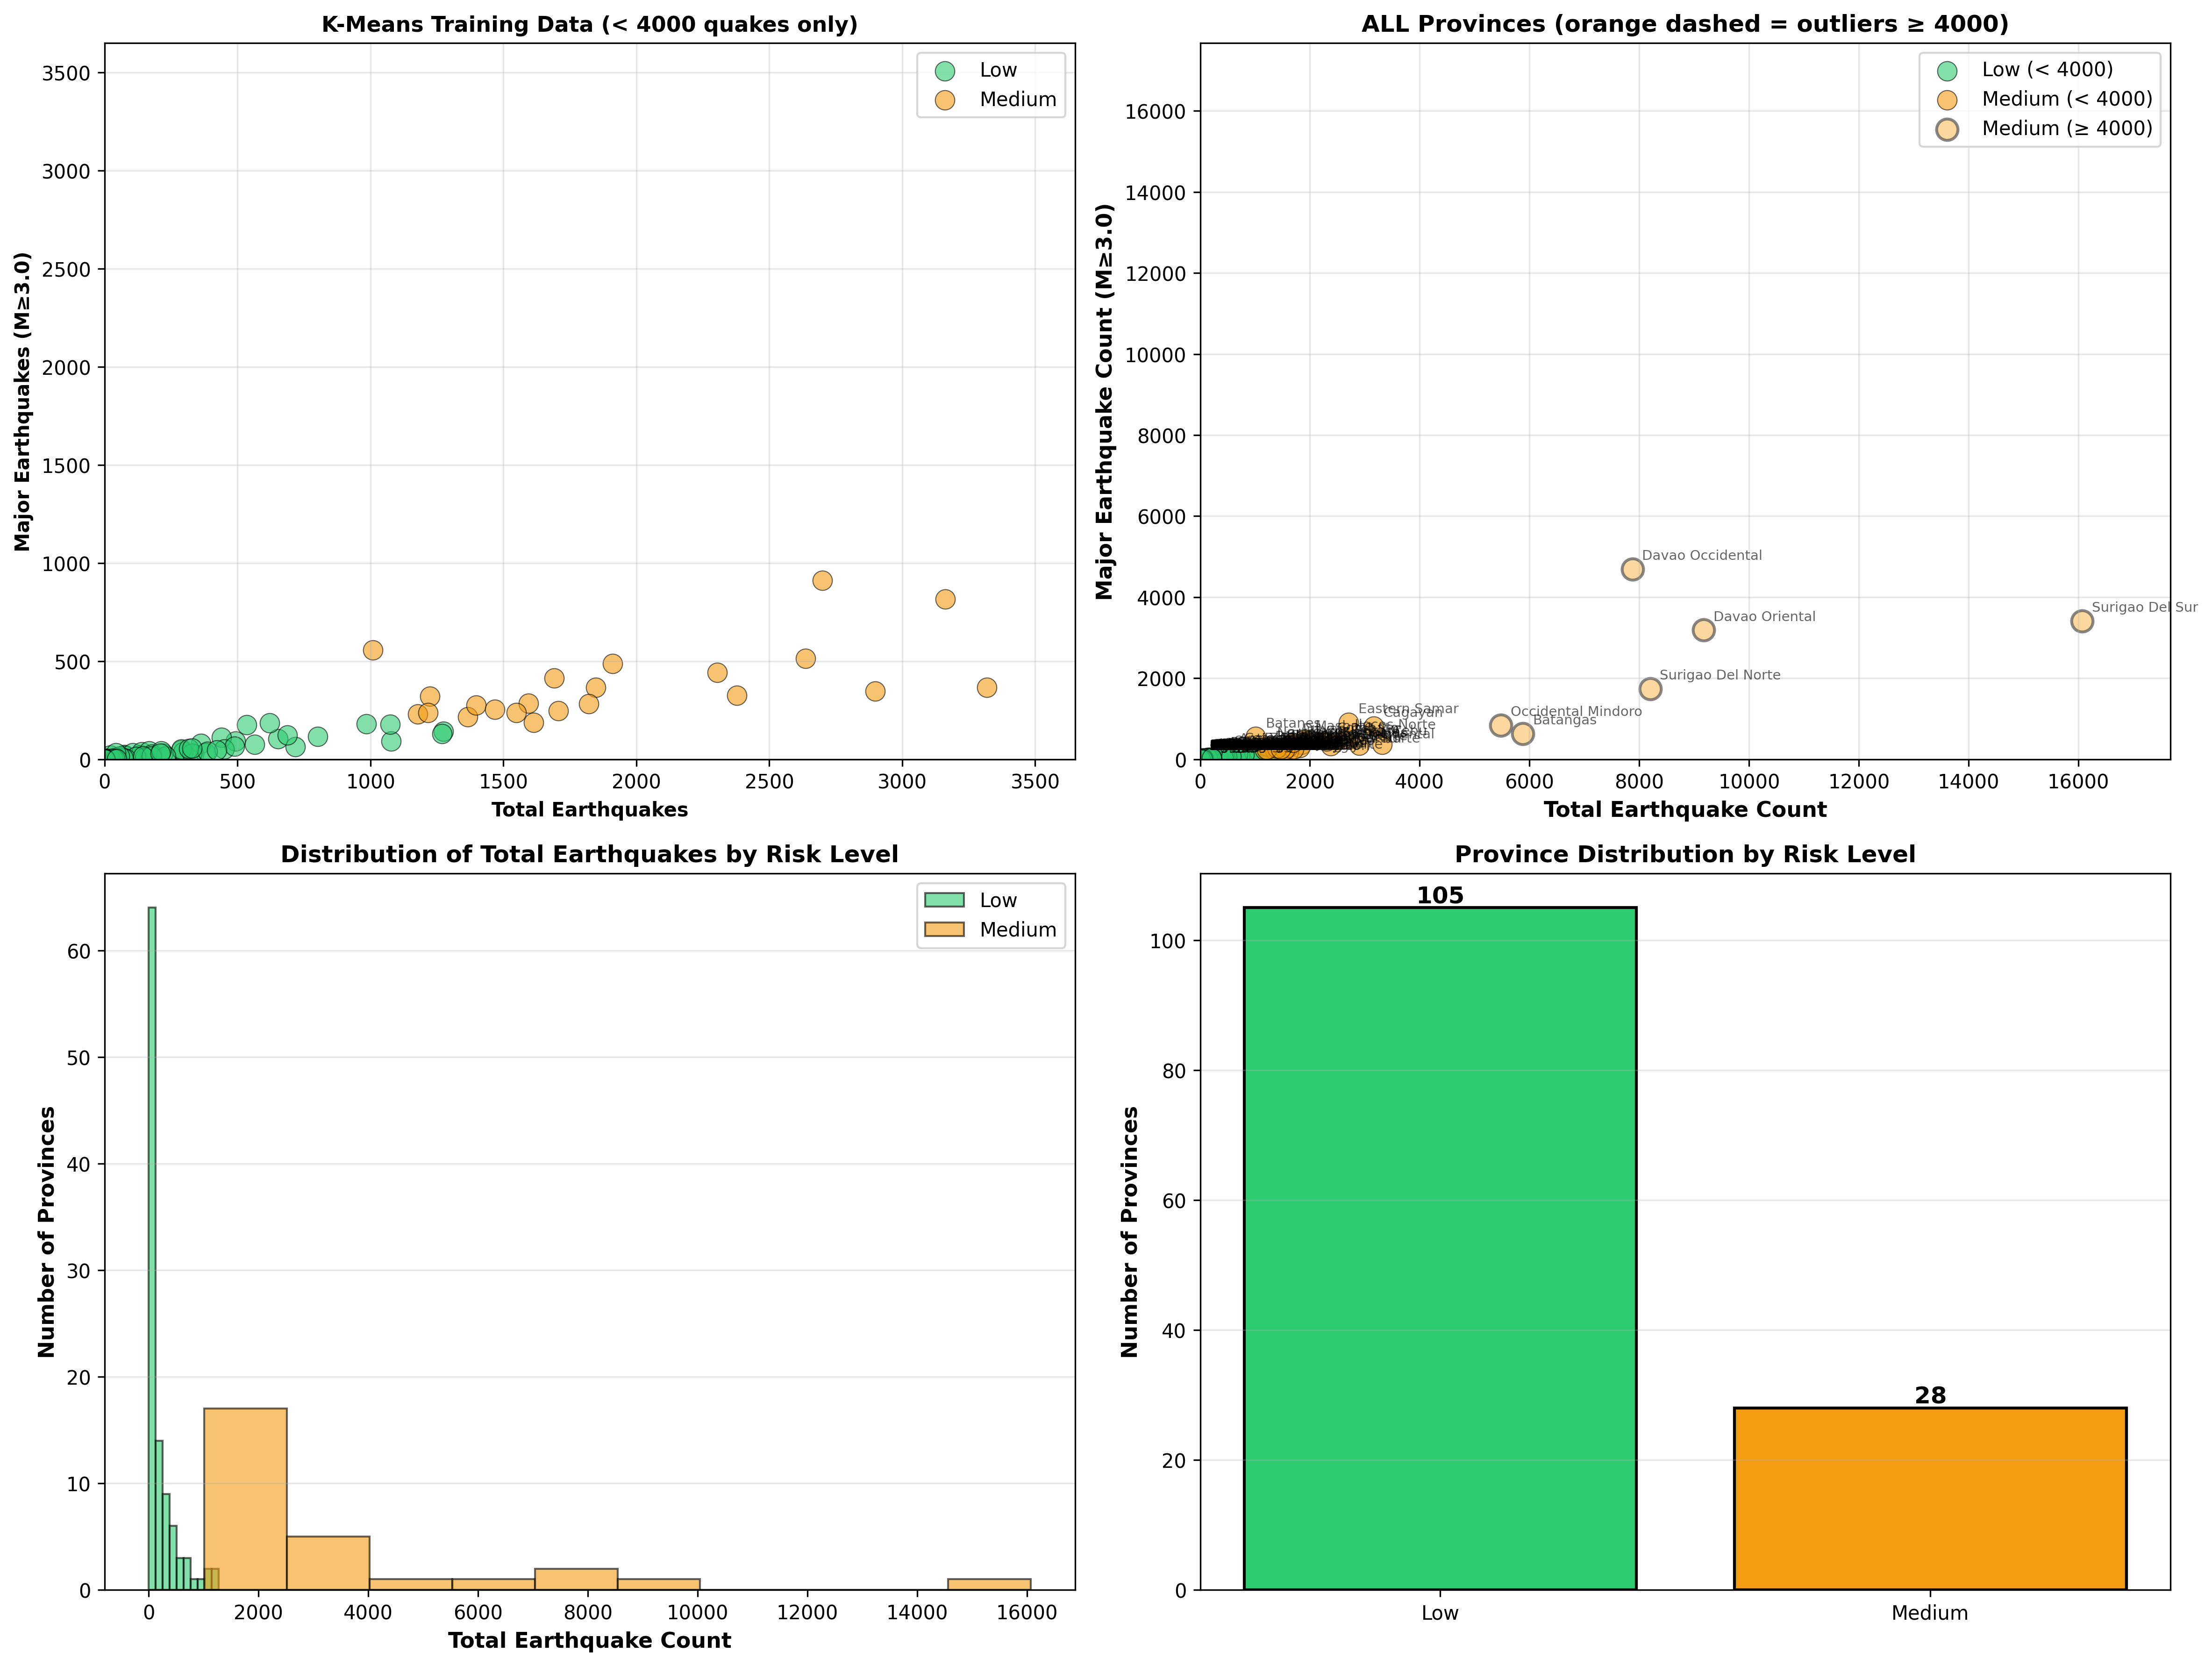

Recreate this plot in Python.
import pandas as pd
import matplotlib.pyplot as plt
import os
import glob
from tqdm import tqdm
from sklearn.cluster import KMeans, DBSCAN
from sklearn.preprocessing import StandardScaler
import numpy as np
import warnings
warnings.filterwarnings('ignore')

def load_all_raw_earthquake_data():
    """Load all raw earthquake data from 2018 onwards"""
    print("Loading all raw earthquake data from 2018 onwards...")
    
    raw_data_dir = r"c:\Users\ADMIN\Documents\GitHub\ALISTO\ml\dataset\earthquake\raw"
    csv_files = sorted(glob.glob(os.path.join(raw_data_dir, "raw_eq_data_201[89]*.csv")) + 
                       glob.glob(os.path.join(raw_data_dir, "raw_eq_data_202*.csv")))
    
    print(f"Found {len(csv_files)} files")
    
    all_data = []
    for csv_file in tqdm(csv_files):
        try:
            df = pd.read_csv(csv_file)
            all_data.append(df)
        except Exception as e:
            print(f"Error reading {csv_file}: {e}")
    
    df_all = pd.concat(all_data, ignore_index=True)
    print(f"Total records loaded: {len(df_all):,}")
    
    return df_all

def extract_province_from_location(location):
    """Extract province from location string"""
    if pd.isna(location):
        return None
    
    if '(' in location and ')' in location:
        province = location.split('(')[-1].split(')')[0].strip()
        return province
    
    return None

def extract_features_by_province(df):
    """Extract 2 core features per province for clustering"""
    print("\nExtracting 2 core features by province...")
    
    features_list = []
    
    for province in tqdm(df['province'].unique()):
        province_data = df[df['province'] == province]
        
        # 2 core clustering features
        total_quakes = len(province_data)  # Total activity
        major_quakes = len(province_data[province_data['magnitude'] >= 3.0])  # Significant earthquakes (M≥3.0)
        
        features_list.append({
            'province': province,
            'total_quakes': total_quakes,
            'major_quakes_m3plus': major_quakes,
        })
    
    return pd.DataFrame(features_list)

def cluster_with_filtered_model(provinces_features, filter_threshold=4000, n_clusters=2):
    """
    Train K-Means on filtered data (< threshold), then predict all data
    This ensures outliers get classified by the model trained on clean data
    """
    print(f"\nClustering Strategy:")
    print(f"  1. Train K-Means on provinces with total_quakes < {filter_threshold}")
    print(f"  2. Predict risk for ALL provinces (including outliers)")
    print("Features: total_quakes, major_quakes_m3plus")
    
    # 2 core features only
    features = [
        'total_quakes',           # Total activity
        'major_quakes_m3plus',    # Significant earthquakes (M≥3.0)
    ]
    
    X = provinces_features[features].fillna(0)
    
    # Split into filtered (for training) and all data
    filtered_mask = provinces_features['total_quakes'] < filter_threshold
    filtered_provinces = provinces_features[filtered_mask]
    outlier_provinces = provinces_features[~filtered_mask]
    
    print(f"\n  Step 1: Train K-Means on filtered data (< {filter_threshold} quakes)...")
    print(f"    Training set: {len(filtered_provinces)} provinces")
    print(f"    Outliers to predict: {len(outlier_provinces)} provinces")
    
    # Standardize features
    scaler = StandardScaler()
    X_filtered = filtered_provinces[features].fillna(0)
    X_scaled_filtered = scaler.fit_transform(X_filtered)
    
    # Train K-Means only on filtered data
    kmeans = KMeans(n_clusters=2, random_state=42, n_init=10)
    base_clusters = kmeans.fit_predict(X_scaled_filtered)
    
    print(f"    Filtered Cluster 0: {sum(base_clusters == 0)} provinces")
    print(f"    Filtered Cluster 1: {sum(base_clusters == 1)} provinces")
    
    # Now predict all data using the trained model
    print(f"\n  Step 2: Predict all provinces using trained K-Means...")
    X_scaled_all = scaler.transform(X)
    all_clusters = kmeans.predict(X_scaled_all)
    
    print(f"    All Cluster 0: {sum(all_clusters == 0)} provinces")
    print(f"    All Cluster 1: {sum(all_clusters == 1)} provinces")
    
    provinces_features['risk_cluster'] = all_clusters
    provinces_features['is_outlier'] = ~filtered_mask
    
    return provinces_features, kmeans, scaler

def map_clusters_to_risk_levels(provinces_features):
    """Map K-Means clusters to risk levels"""
    print("\nMapping clusters to risk levels...")
    
    # Calculate cluster statistics
    cluster_0 = provinces_features[provinces_features['risk_cluster'] == 0]
    cluster_1 = provinces_features[provinces_features['risk_cluster'] == 1]
    
    print("\nCluster Statistics:")
    print(f"  Cluster 0: avg_total={cluster_0['total_quakes'].mean():.1f}, avg_major={cluster_0['major_quakes_m3plus'].mean():.1f}")
    print(f"  Cluster 1: avg_total={cluster_1['total_quakes'].mean():.1f}, avg_major={cluster_1['major_quakes_m3plus'].mean():.1f}")
    
    # Determine which cluster is low risk vs medium risk
    score_0 = cluster_0['total_quakes'].mean() + cluster_0['major_quakes_m3plus'].mean()
    score_1 = cluster_1['total_quakes'].mean() + cluster_1['major_quakes_m3plus'].mean()
    
    risk_mapping = {}
    if score_0 < score_1:
        risk_mapping[0] = 'Low'
        risk_mapping[1] = 'Medium'
        print("\n  Cluster 0 -> LOW RISK (lower activity)")
        print("  Cluster 1 -> MEDIUM RISK (higher activity)")
    else:
        risk_mapping[0] = 'Medium'
        risk_mapping[1] = 'Low'
        print("\n  Cluster 0 -> MEDIUM RISK (higher activity)")
        print("  Cluster 1 -> LOW RISK (lower activity)")
    
    provinces_features['risk_level'] = provinces_features['risk_cluster'].map(risk_mapping)
    
    return provinces_features, risk_mapping

def main():
    print("="*70)
    print("PROVINCE RISK CLUSTERING V6 (FILTERED MODEL + OUTLIER PREDICTION)")
    print("="*70)
    print("\nClustering Features:")
    print("1. total_quakes       - How active? (quantity)")
    print("2. major_quakes_m3plus - How dangerous? (M≥3.0)")
    print("\nStrategy: Train K-Means on clean data (< 4000), predict ALL provinces")
    print("Result: Low and Medium risk levels (outliers naturally → Medium)")
    print("Scope: ALL provinces (but model trained on filtered data)")
    print("="*70)
    
    # Load raw earthquake data
    df = load_all_raw_earthquake_data()
    
    # Convert magnitude and depth to numeric
    df['magnitude'] = pd.to_numeric(df['magnitude'], errors='coerce')
    df['depth'] = pd.to_numeric(df['depth'], errors='coerce')
    
    # Extract province from location
    print("\nExtracting province information...")
    df['province'] = df['location'].apply(extract_province_from_location)
    
    # Remove rows without province
    df = df[df['province'].notna()]
    print(f"Records with valid province: {len(df):,}")
    
    # Extract features
    provinces_features = extract_features_by_province(df)
    
    print(f"\nNumber of provinces: {len(provinces_features)}")
    print("\nProvince Features Summary:")
    print(provinces_features.describe())
    
    # Cluster with filtered model
    provinces_features, kmeans, scaler = cluster_with_filtered_model(
        provinces_features, 
        filter_threshold=4000,
        n_clusters=2
    )
    
    # Map clusters to risk levels
    provinces_features, cluster_to_risk = map_clusters_to_risk_levels(provinces_features)
    
    # Display results
    print("\n" + "="*70)
    print("RISK-BASED CLUSTERING RESULTS (V6 - WITH OUTLIER PREDICTION)")
    print("="*70)
    
    for risk_level in ['Low', 'Medium']:
        risk_data = provinces_features[provinces_features['risk_level'] == risk_level]
        if len(risk_data) > 0:
            print(f"\n{risk_level.upper()} RISK ({len(risk_data)} provinces):")
            print(f"{'Province':<30} {'Total EQ':>10} {'Major EQ':>10} {'Is Outlier':>15}")
            print("-" * 65)
            for _, row in risk_data.sort_values('total_quakes', ascending=False).iterrows():
                outlier_mark = "YES (>4000)" if row['is_outlier'] else "No"
                print(f"{row['province']:<30} {int(row['total_quakes']):>10} {int(row['major_quakes_m3plus']):>10} {outlier_mark:>15}")
    
    # Create visualizations
    fig = plt.figure(figsize=(16, 12))
    
    # Color mapping
    risk_colors = {'Low': '#2ecc71', 'Medium': '#f39c12'}
    
    # Plot 1: Total Quakes vs Major Quakes (FILTERED DATA ONLY - no outliers)
    ax1 = fig.add_subplot(2, 2, 1)
    filtered_data = provinces_features[provinces_features['total_quakes'] < 4000]
    for risk_level in ['Low', 'Medium']:
        data = filtered_data[filtered_data['risk_level'] == risk_level]
        if len(data) > 0:
            ax1.scatter(data['total_quakes'], data['major_quakes_m3plus'],
                       s=100, alpha=0.6, label=risk_level, color=risk_colors[risk_level],
                       edgecolor='black', linewidth=0.5)
    
    # Equal aspect ratio for balanced visualization (based on filtered data only)
    max_val_filtered = max(filtered_data['total_quakes'].max(), filtered_data['major_quakes_m3plus'].max())
    ax1.set_xlim(0, max_val_filtered * 1.1)
    ax1.set_ylim(0, max_val_filtered * 1.1)
    
    ax1.set_xlabel('Total Earthquakes', fontsize=10, fontweight='bold')
    ax1.set_ylabel('Major Earthquakes (M≥3.0)', fontsize=10, fontweight='bold')
    ax1.set_title('K-Means Training Data (< 4000 quakes only)', fontsize=11, fontweight='bold')
    ax1.legend()
    ax1.grid(True, alpha=0.3)
    
    # Plot 2: Total Quakes vs Major Quakes (with labels, showing which are outliers)
    ax2 = fig.add_subplot(2, 2, 2)
    for risk_level in ['Low', 'Medium']:
        data = provinces_features[provinces_features['risk_level'] == risk_level]
        if len(data) > 0:
            # Separate outliers and normal points
            outliers = data[data['is_outlier']]
            normal = data[~data['is_outlier']]
            
            # Plot normal points
            if len(normal) > 0:
                ax2.scatter(normal['total_quakes'], normal['major_quakes_m3plus'],
                           s=100, alpha=0.6, label=f'{risk_level} (< 4000)', 
                           color=risk_colors[risk_level],
                           edgecolor='black', linewidth=0.5)
            
            # Plot outliers with solid circle (lighter orange, dark gray border)
            if len(outliers) > 0:
                ax2.scatter(outliers['total_quakes'], outliers['major_quakes_m3plus'],
                           s=120, alpha=0.7, label=f'{risk_level} outlier (≥ 4000)', 
                           color='#fcc876', 
                           edgecolor='#555555', linewidth=1.5)
            
            # Add province labels for clarity
            for _, row in data.iterrows():
                ax2.annotate(row['province'], (row['total_quakes'], row['major_quakes_m3plus']),
                            fontsize=7, alpha=0.6, xytext=(5, 5), textcoords='offset points')
    
    # Equal aspect ratio for balanced visualization (based on all data)
    max_val = max(provinces_features['total_quakes'].max(), provinces_features['major_quakes_m3plus'].max())
    ax2.set_xlim(0, max_val * 1.1)
    ax2.set_ylim(0, max_val * 1.1)
    
    ax2.set_xlabel('Total Earthquake Count', fontsize=11, fontweight='bold')
    ax2.set_ylabel('Major Earthquake Count (M≥3.0)', fontsize=11, fontweight='bold')
    ax2.set_title('ALL Provinces (orange dashed = outliers ≥ 4000)', fontsize=12, fontweight='bold')
    ax2.legend()
    ax2.grid(True, alpha=0.3)
    
    # Plot 3: Distribution histogram
    ax3 = fig.add_subplot(2, 2, 3)
    for risk_level in ['Low', 'Medium']:
        data = provinces_features[provinces_features['risk_level'] == risk_level]
        if len(data) > 0:
            ax3.hist(data['total_quakes'], bins=10, alpha=0.6, label=risk_level,
                    color=risk_colors[risk_level], edgecolor='black')
    
    ax3.set_xlabel('Total Earthquake Count', fontsize=11, fontweight='bold')
    ax3.set_ylabel('Number of Provinces', fontsize=11, fontweight='bold')
    ax3.set_title('Distribution of Total Earthquakes by Risk Level', fontsize=12, fontweight='bold')
    ax3.legend()
    ax3.grid(True, alpha=0.3, axis='y')
    
    # Plot 4: Risk Distribution
    ax4 = fig.add_subplot(2, 2, 4)
    risk_counts = provinces_features['risk_level'].value_counts()
    risk_order = ['Low', 'Medium']
    risk_counts = risk_counts.reindex(risk_order, fill_value=0)
    bars = ax4.bar(risk_order, risk_counts.values, color=[risk_colors[r] for r in risk_order], 
                   edgecolor='black', linewidth=1.5)
    
    ax4.set_ylabel('Number of Provinces', fontsize=11, fontweight='bold')
    ax4.set_title('Province Distribution by Risk Level', fontsize=12, fontweight='bold')
    ax4.grid(True, alpha=0.3, axis='y')
    
    # Add value labels on bars
    for bar in bars:
        height = bar.get_height()
        if height > 0:
            ax4.text(bar.get_x() + bar.get_width()/2., height,
                    f'{int(height)}', ha='center', va='bottom', fontsize=12, fontweight='bold')
    
    plt.tight_layout()
    
    # Save the plot
    output_path = os.path.join(os.path.dirname(__file__), 'province_risk_clustering_v6.png')
    plt.savefig(output_path, dpi=300, bbox_inches='tight')
    print(f"\n✓ Clustering visualization saved to: {output_path}")
    
    plt.show()

if __name__ == "__main__":
    main()
